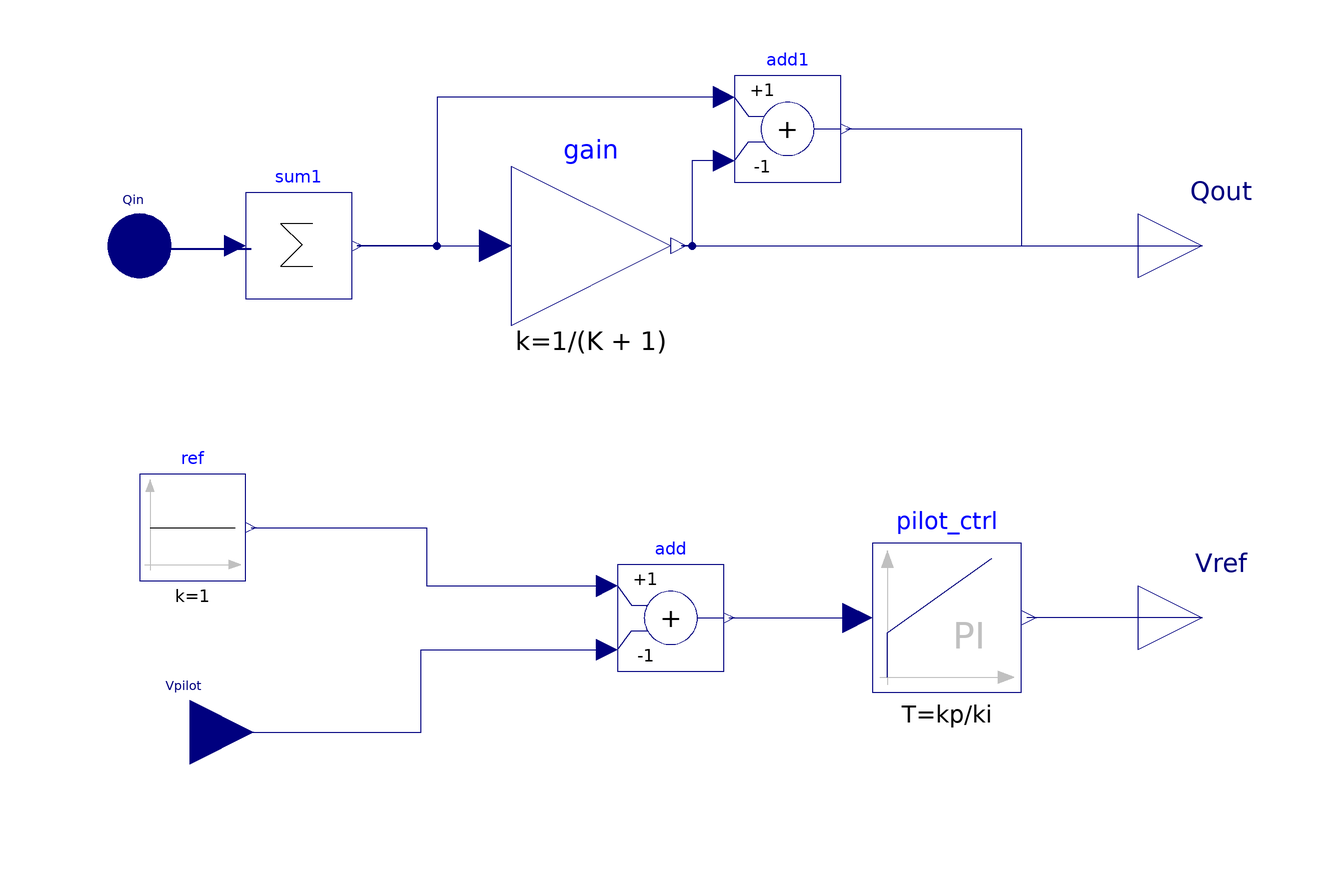

The component connection diagram of the Modelica model below, drawn from its own Placement and Line annotations.

model Central_SVR
  Modelica.Blocks.Continuous.PI pilot_ctrl(T = kp/ki, initType = Modelica.Blocks.Types.Init.SteadyState, k = kp) annotation(
    Placement(visible = true, transformation(origin = {62, -38}, extent = {{-14, -14}, {14, 14}}, rotation = 0)));
  Modelica.Blocks.Math.Add add(k2 = -1) annotation(
    Placement(visible = true, transformation(origin = {10, -38}, extent = {{-10, -10}, {10, 10}}, rotation = 0)));
  Modelica.Blocks.Interfaces.RealInput Vpilot annotation(
    Placement(visible = true, transformation(origin = {-80.5, -59.5}, extent = {{-12, -12}, {12, 12}}, rotation = 0), iconTransformation(origin = {-120, -60}, extent = {{-20, -20}, {20, 20}}, rotation = 0)));
  parameter Real kp = 0.005 "proportional gain";
  parameter Real ki = 0.05 "integral gain";
  parameter Real K = 1/3 "reactive power sharing coefficients";
  Modelica.Blocks.Interfaces.RealOutput Vref annotation(
    Placement(visible = true, transformation(origin = {110, -38}, extent = {{-12, -12}, {12, 12}}, rotation = 0), iconTransformation(origin = {110, -60}, extent = {{-10, -10}, {10, 10}}, rotation = 0)));
  Modelica.Blocks.Sources.Constant ref(k = 1) annotation(
    Placement(visible = true, transformation(origin = {-80, -21}, extent = {{-10, -10}, {10, 10}}, rotation = 0)));
  Modelica.Blocks.Interfaces.RealVectorInput Qin[2] annotation(
    Placement(transformation(origin = {-90, 32}, extent = {{-12, -12}, {12, 12}}), iconTransformation(origin = {-120, 60}, extent = {{-20, -20}, {20, 20}})));
  Modelica.Blocks.Interfaces.RealOutput Qout[2](start = {K, 1}) annotation(
    Placement(visible = true, transformation(origin = {110, 32}, extent = {{-12, -12}, {12, 12}}, rotation = 0), iconTransformation(origin = {110, 60}, extent = {{-10, -10}, {10, 10}}, rotation = 0)));
  Modelica.Blocks.Math.Sum sum1(nin = 2) annotation(
    Placement(transformation(origin = {-60, 32}, extent = {{-10, -10}, {10, 10}})));
  Modelica.Blocks.Math.Gain gain(k = 1/(K + 1)) annotation(
    Placement(visible = true, transformation(origin = {-5, 32}, extent = {{-15, -15}, {15, 15}}, rotation = 0)));
  Modelica.Blocks.Math.Add add1(k2 = -1) annotation(
    Placement(transformation(origin = {32, 54}, extent = {{-10, -10}, {10, 10}})));
equation
  connect(Vpilot, add.u2) annotation(
    Line(points = {{-80.5, -59.5}, {-37, -59.5}, {-37, -44}, {-2, -44}}, color = {0, 0, 127}));
  connect(Vref, pilot_ctrl.y) annotation(
    Line(points = {{110, -38}, {77, -38}}, color = {0, 0, 127}));
  connect(ref.y, add.u1) annotation(
    Line(points = {{-69, -21}, {-36, -21}, {-36, -32}, {-2, -32}}, color = {0, 0, 127}));
  connect(add.y, pilot_ctrl.u) annotation(
    Line(points = {{21, -38}, {45, -38}}, color = {0, 0, 127}));
  connect(Qin, sum1.u) annotation(
    Line(points = {{-90, 32}, {-88.5, 32}, {-88.5, 31.5}, {-69, 31.5}}, color = {0, 0, 127}, thickness = 0.5));
  connect(sum1.y, gain.u) annotation(
    Line(points = {{-49, 32}, {-23, 32}}, color = {0, 0, 127}));
  connect(gain.y, Qout[2]) annotation(
    Line(points = {{12, 32}, {110, 32}}, color = {0, 0, 127}));
  connect(add1.u1, sum1.y) annotation(
    Line(points = {{20, 60}, {-34, 60}, {-34, 32}, {-49, 32}}, color = {0, 0, 127}));
  connect(add1.u2, gain.y) annotation(
    Line(points = {{20, 48}, {14, 48}, {14, 32}, {12, 32}}, color = {0, 0, 127}));
  connect(add1.y, Qout[1]) annotation(
    Line(points = {{43, 54}, {76, 54}, {76, 32}, {110, 32}}, color = {0, 0, 127}));
  annotation(
    Icon(coordinateSystem(extent = {{-100, -100}, {100, 100}}, grid = {1, 1}), graphics = {Rectangle(lineThickness = 0.75, extent = {{-100, 100}, {100, -100}}), Text(origin = {-0.5, -5}, extent = {{-90.5, 65}, {90.5, -65}}, textString = "Central
SRV")}),
    Diagram(coordinateSystem(extent = {{-100, -100}, {100, 100}}, grid = {1, 1})));
end Central_SVR;